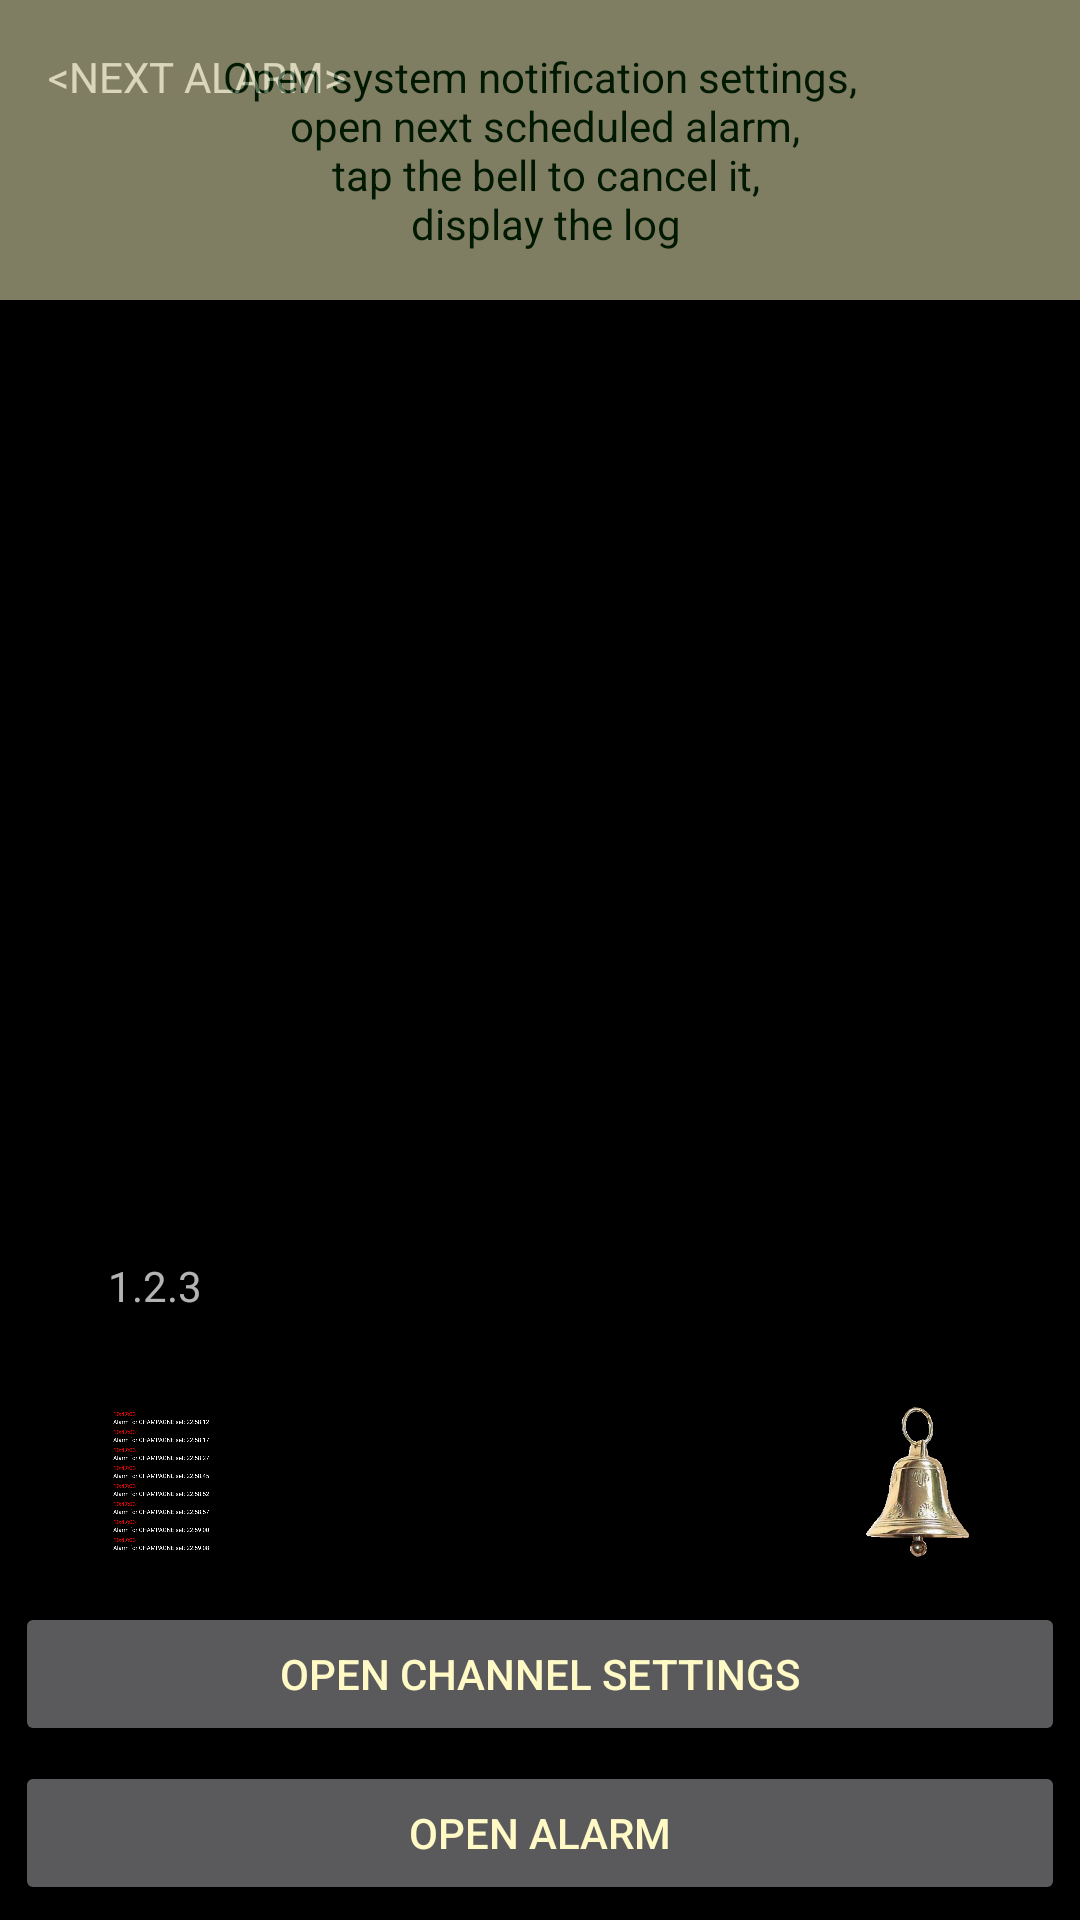

This screen was rendered from an Android layout file. Write that file and the resources it references.
<!-- AndroidManifest.xml: application theme AppTheme -->
<!-- res/layout/fragment_debug.xml -->
<?xml version="1.0" encoding="utf-8"?>
<layout
    xmlns:android="http://schemas.android.com/apk/res/android"
    xmlns:app="http://schemas.android.com/apk/res-auto">

    <androidx.constraintlayout.widget.ConstraintLayout
        android:layout_width="match_parent"
        android:layout_height="match_parent"
        android:background="@color/colorBackground">

         <androidx.constraintlayout.widget.Guideline
            android:id="@+id/vertical_guideline1"
            android:layout_width="wrap_content"
            android:layout_height="wrap_content"
            android:orientation="vertical"
            app:layout_constraintGuide_percent="0.10" />

        <androidx.constraintlayout.widget.Guideline
            android:id="@+id/vertical_guideline2"
            android:layout_width="wrap_content"
            android:layout_height="wrap_content"
            android:orientation="vertical"
            app:layout_constraintGuide_percent="0.20" />

        <androidx.constraintlayout.widget.Guideline
            android:id="@+id/vertical_guideline3"
            android:layout_width="wrap_content"
            android:layout_height="wrap_content"
            android:orientation="vertical"
            app:layout_constraintGuide_percent="0.80" />

        <androidx.constraintlayout.widget.Guideline
            android:id="@+id/vertical_guideline4"
            android:layout_width="wrap_content"
            android:layout_height="wrap_content"
            android:orientation="vertical"
            app:layout_constraintGuide_percent="0.90" />

        <TextView
            android:id="@+id/next_alarm"
            android:layout_width="match_parent"
            android:layout_height="wrap_content"
            app:layout_constraintTop_toTopOf="parent"
            android:layout_margin="@dimen/activity_vertical_margin"
            android:text="@string/default_next_alarm" />

        <TextView
            android:id="@+id/version"
            android:layout_width="wrap_content"
            android:layout_height="wrap_content"
            app:layout_constraintStart_toStartOf="@id/vertical_guideline1"
            app:layout_constraintBottom_toTopOf="@id/buttonStopPlaying"
            android:layout_marginVertical="@dimen/activity_vertical_margin"
            android:text="@string/default_version" />

        <ImageView
            android:id="@+id/buttonShowLog"
            android:layout_width="0dp"
            android:layout_height="80sp"
            app:layout_constraintBottom_toTopOf="@id/buttonOpenChannelSettings"
            app:layout_constraintStart_toStartOf="@id/vertical_guideline1"
            app:layout_constraintEnd_toEndOf="@id/vertical_guideline2"
            android:contentDescription="@string/label_show_log"
            android:clickable="true"
            android:focusable="true"
            android:background="?android:attr/selectableItemBackgroundBorderless"
            android:src="@drawable/log_pressable" />

        <ImageView
            android:id="@+id/buttonStopPlaying"
            android:layout_width="0dp"
            android:layout_height="80sp"
            app:layout_constraintBottom_toTopOf="@id/buttonOpenChannelSettings"
            app:layout_constraintStart_toEndOf="@id/vertical_guideline3"
            app:layout_constraintEnd_toStartOf="@id/vertical_guideline4"
            android:contentDescription="@string/label_start_alarm"
            android:clickable="true"
            android:focusable="true"
            android:background="?android:attr/selectableItemBackgroundBorderless"
            android:src="@drawable/alarm_pressable" />

        <Button
            android:id="@+id/buttonOpenAlarm"
            android:layout_width="match_parent"
            android:layout_height="wrap_content"
            app:layout_constraintBottom_toBottomOf="parent"
            android:textColor="@color/primaryTextColor"
            android:text="@string/label_open_alarm"
            android:layout_margin="5dp" />

        <Button
            android:id="@+id/buttonOpenChannelSettings"
            android:layout_width="match_parent"
            android:layout_height="wrap_content"
            app:layout_constraintBottom_toTopOf="@id/buttonOpenAlarm"
            android:textColor="@color/primaryTextColor"
            android:text="@string/label_channel_settings"
            android:layout_margin="5dp" />

        <FrameLayout
            android:id="@+id/headlineFrame"
            android:layout_width="match_parent"
            android:layout_height="wrap_content"
            app:layout_constraintTop_toTopOf="parent"
            android:alpha="0.5"
            android:background="@color/hintBackgroundColor">

            <TextView
                android:id="@+id/headline"
                android:layout_width="match_parent"
                android:layout_height="wrap_content"
                android:layout_margin="@dimen/activity_vertical_margin"
                android:textAlignment="center"
                android:textColor="@color/hintTextColor"
                android:text="@string/label_headline_debug" />

        </FrameLayout>

    </androidx.constraintlayout.widget.ConstraintLayout>
</layout>
<!-- resources referenced by this layout -->
<resources>
  <color name="colorBackground">#000000</color>
  <color name="hintBackgroundColor">#fffac5</color>
  <color name="hintTextColor">#003300</color>
  <color name="primaryTextColor">#fffac5</color>
  <dimen name="activity_vertical_margin">16dp</dimen>
  <!-- drawable alarm_pressable (drawable) -->
  <selector xmlns:android="http://schemas.android.com/apk/res/android">
      <item android:drawable="@drawable/gold_dark" android:state_enabled="true" android:state_pressed="true" />
      <item android:drawable="@drawable/silver" android:state_enabled="false" />
      <item android:drawable="@drawable/gold" android:state_enabled="true" />
  </selector>
  <!-- drawable log_pressable (drawable) -->
  <selector xmlns:android="http://schemas.android.com/apk/res/android">
      <item android:drawable="@drawable/log_dark" android:state_enabled="true" android:state_pressed="true" />
      <item android:drawable="@drawable/log_gray" android:state_enabled="false" />
      <item android:drawable="@drawable/log" android:state_enabled="true" />
  </selector>
  <string name="default_next_alarm">&lt;NEXT ALARM&gt;</string>
  <string name="default_version">1.2.3</string>
  <string name="label_channel_settings">Open Channel Settings</string>
  <string name="label_headline_debug">Open system notification settings,\n open next scheduled alarm,\n tap the bell to cancel it,\n display the log</string>
  <string name="label_open_alarm">Open Alarm</string>
  <string name="label_show_log">Open Log</string>
  <string name="label_start_alarm">Start alarm</string>
  <style name="AppTheme" parent="Theme.AppCompat">
          
          <item name="colorPrimary">@color/primaryColor</item>
          <item name="colorPrimaryDark">@color/primaryDarkColor</item>
          <item name="colorAccent">@color/primaryTextColor</item>
          <item name="android:colorBackground">@color/colorBackground</item>
          <item name="android:colorControlHighlight">@color/colorSelection</item>
          <item name="actionBarTheme">@style/AppTheme.AppBarOverlay</item>
      </style>
  <!-- drawable gold_dark: png bitmap (drawable-nodpi, 70297 bytes) -->
  <!-- drawable silver: png bitmap (drawable-nodpi, 52930 bytes) -->
  <!-- drawable gold: png bitmap (drawable, 68678 bytes) -->
  <!-- drawable log_dark: png bitmap (drawable-nodpi, 81907 bytes) -->
  <!-- drawable log_gray: png bitmap (drawable, 70566 bytes) -->
  <!-- drawable log: png bitmap (drawable-nodpi, 79251 bytes) -->
  <color name="primaryColor">#1b5e20</color>
  <color name="primaryDarkColor">#003300</color>
  <color name="colorSelection">#002010</color>
  <style name="AppTheme.AppBarOverlay" parent="ThemeOverlay.AppCompat.Dark.ActionBar">
          <item name="android:textColorPrimary">@color/primaryTextColor</item>
      </style>
</resources>
